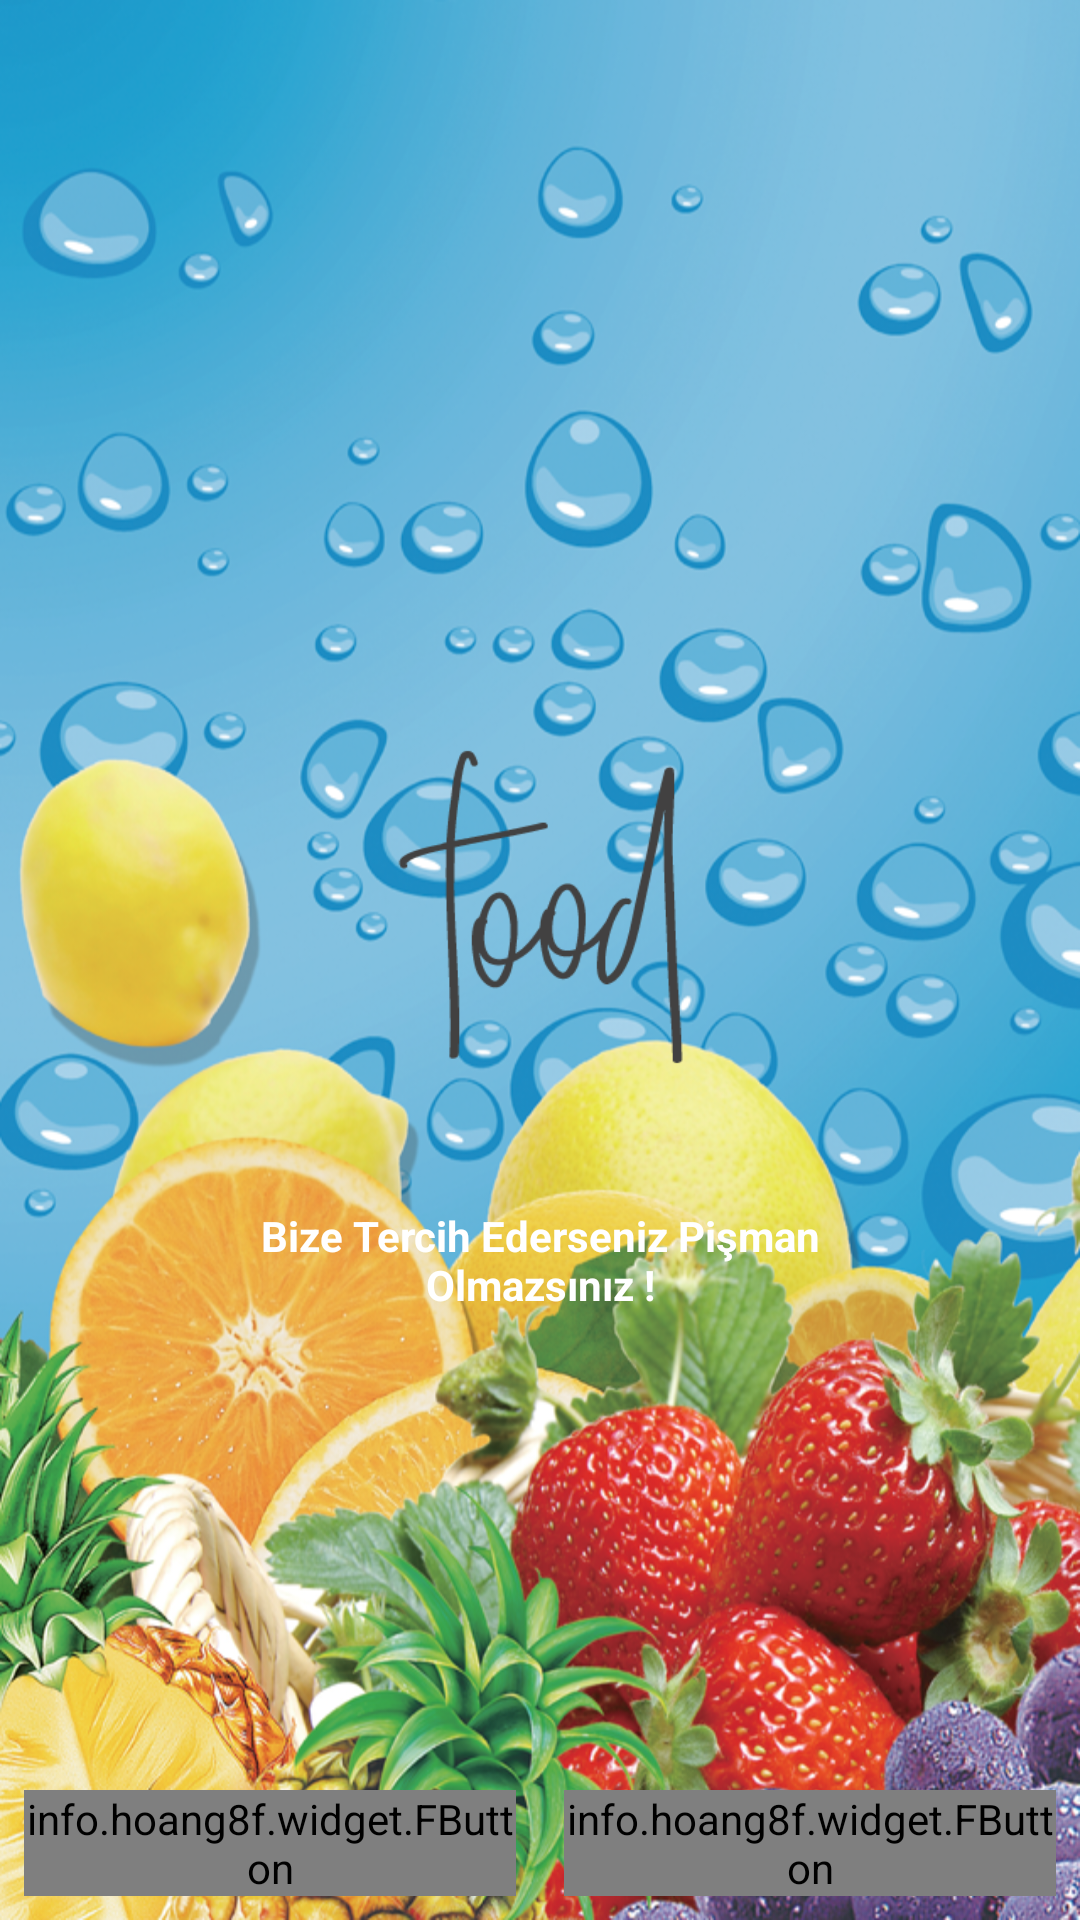

Write the Android layout XML for this screen, with the resource values it uses.
<!-- AndroidManifest.xml: application theme AppTheme -->
<!-- res/layout/activity_main.xml -->
<?xml version="1.0" encoding="utf-8"?>
<RelativeLayout xmlns:android="http://schemas.android.com/apk/res/android"
    xmlns:app="http://schemas.android.com/apk/res-auto"
    xmlns:tools="http://schemas.android.com/tools"
    android:layout_width="match_parent"
    android:layout_height="match_parent"
    tools:context="com.example.foodapp.MainActivity"
    android:background="@drawable/food">

    <LinearLayout
        android:orientation="vertical"
        android:layout_centerInParent="true"
        android:layout_width="wrap_content"
        android:layout_height="wrap_content">

        <ImageView
            android:src="@drawable/logo"
            android:layout_width="200dp"
            android:layout_height="200dp" />

       <TextView
           android:gravity="center"
           android:id="@+id/txtSlogan"
           android:text="@string/text_slogan"
           android:textColor="@android:color/white"
           android:layout_width="200dp"
           android:layout_height="wrap_content"
           android:textStyle="bold"/>


    </LinearLayout>
    
    <LinearLayout
        android:layout_alignParentBottom="true"
        android:weightSum="2"
        android:layout_width="match_parent"
        android:layout_height="wrap_content"
        android:orientation="horizontal">


        <info.hoang8f.widget.FButton
            android:layout_weight="1"
            android:id="@+id/btn_sign_up"
            android:layout_width="0dp"
            android:layout_height="wrap_content"
            android:layout_margin="8dp"
            android:textColor="@android:color/white"
            android:text="@string/sign_up"
            app:shadowColor="@android:color/black"
            app:buttonColor="@color/btnSignUp"
            app:shadowEnabled="true"
            app:shadowHeight="5dp"
            app:cornerRadius="4dp"/>



        <info.hoang8f.widget.FButton
            android:layout_weight="1"
            android:id="@+id/btn_sign_in"
            android:layout_width="0dp"
            android:layout_height="wrap_content"
            android:layout_margin="8dp"
            android:textColor="@android:color/white"
            android:text="@string/sign_in"
            app:shadowColor="@android:color/black"
            app:buttonColor="@color/btnSignActive"
            app:shadowEnabled="true"
            app:shadowHeight="5dp"
            app:cornerRadius="4dp"/>


    </LinearLayout>



</RelativeLayout>
<!-- resources referenced by this layout -->
<resources>
  <color name="btnSignActive">#A9d440</color>
  <color name="btnSignUp">#39796b</color>
  <!-- drawable food: png bitmap (drawable, 927079 bytes) -->
  <!-- drawable logo: png bitmap (drawable, 3342 bytes) -->
  <string name="sign_in">Sign In</string>
  <string name="sign_up">Sign Up</string>
  <string name="text_slogan">Bize Tercih Ederseniz Pişman Olmazsınız !</string>
  <style name="AppTheme" parent="Theme.AppCompat.Light.NoActionBar">
          
          <item name="colorPrimary">@color/colorPrimary</item>
          <item name="colorPrimaryDark">@color/colorPrimaryDark</item>
          <item name="colorAccent">@color/colorAccent</item>
      </style>
  <color name="colorPrimary">#3F51B5</color>
  <color name="colorPrimaryDark">#303F9F</color>
  <color name="colorAccent">#FF4081</color>
</resources>
